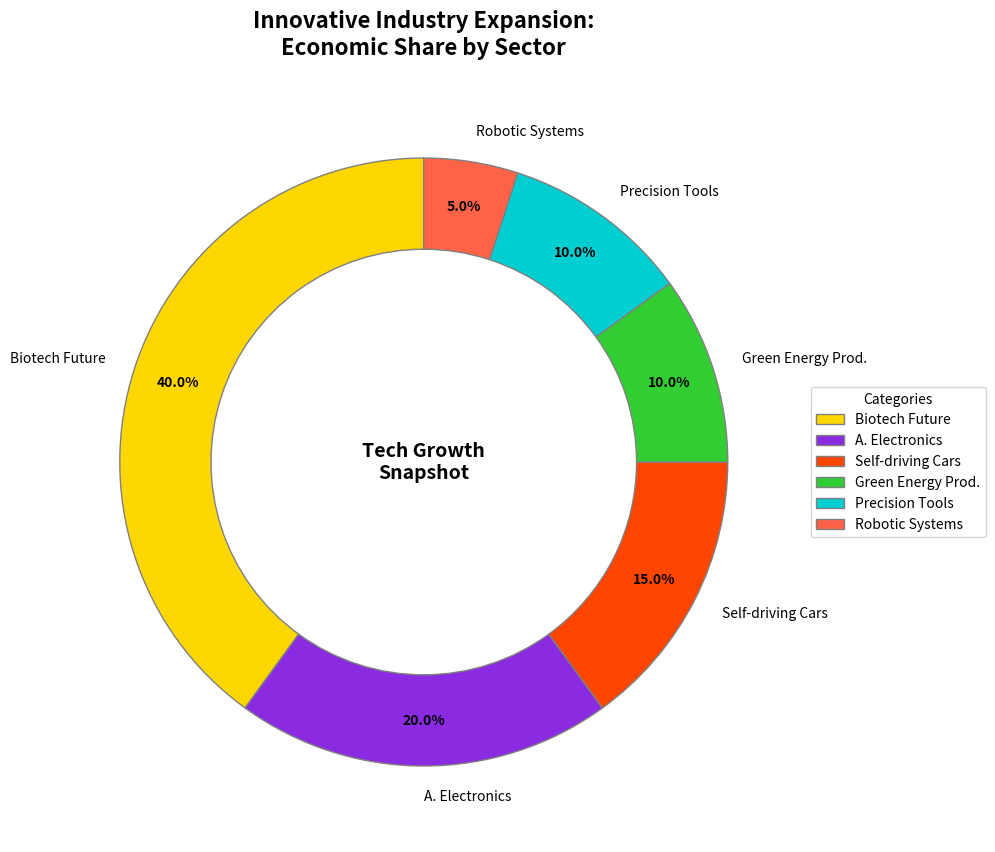

The script that saved this image:
import matplotlib.pyplot as plt

# Define the sectors and their GDP contributions with shuffled names
sectors = [
    'Biotech Future', 
    'A. Electronics', 
    'Self-driving Cars', 
    'Green Energy Prod.', 
    'Precision Tools', 
    'Robotic Systems'
]
gdp_contribution = [40, 20, 15, 10, 10, 5]

# Define colors for each sector
colors = ['#FFD700', '#8A2BE2', '#FF4500', '#32CD32', '#00CED1', '#FF6347']

# Create a pie chart, then adjust to make it a ring chart
fig, ax = plt.subplots(figsize=(10, 10))
wedges, texts, autotexts = ax.pie(
    gdp_contribution,
    labels=sectors,
    colors=colors,
    autopct='%1.1f%%',
    startangle=90,
    wedgeprops={'edgecolor': 'gray', 'linewidth': 1, 'width': 0.3},
    pctdistance=0.85
)

# Add a center circle to emphasize the ring style
centre_circle = plt.Circle((0, 0), 0.50, fc='white')
ax.add_artist(centre_circle)

# Customize text on the chart
for autotext in autotexts:
    autotext.set_color('black')
    autotext.set_fontsize(10)
    autotext.set_weight('bold')

# Add a central label inside the ring with an altered text
ax.text(0, 0, 'Tech Growth\nSnapshot', fontsize=14, fontweight='bold', ha='center', va='center')

# Altered title and legend
plt.title("Innovative Industry Expansion:\nEconomic Share by Sector", 
          fontsize=16, fontweight='bold', ha='center', pad=20)
plt.legend(wedges, sectors, title="Categories", loc='center left', 
           bbox_to_anchor=(1, 0, 0.5, 1), fontsize=10)

# Ensure the layout is tidy
plt.tight_layout()

# Display the plot
plt.show()
